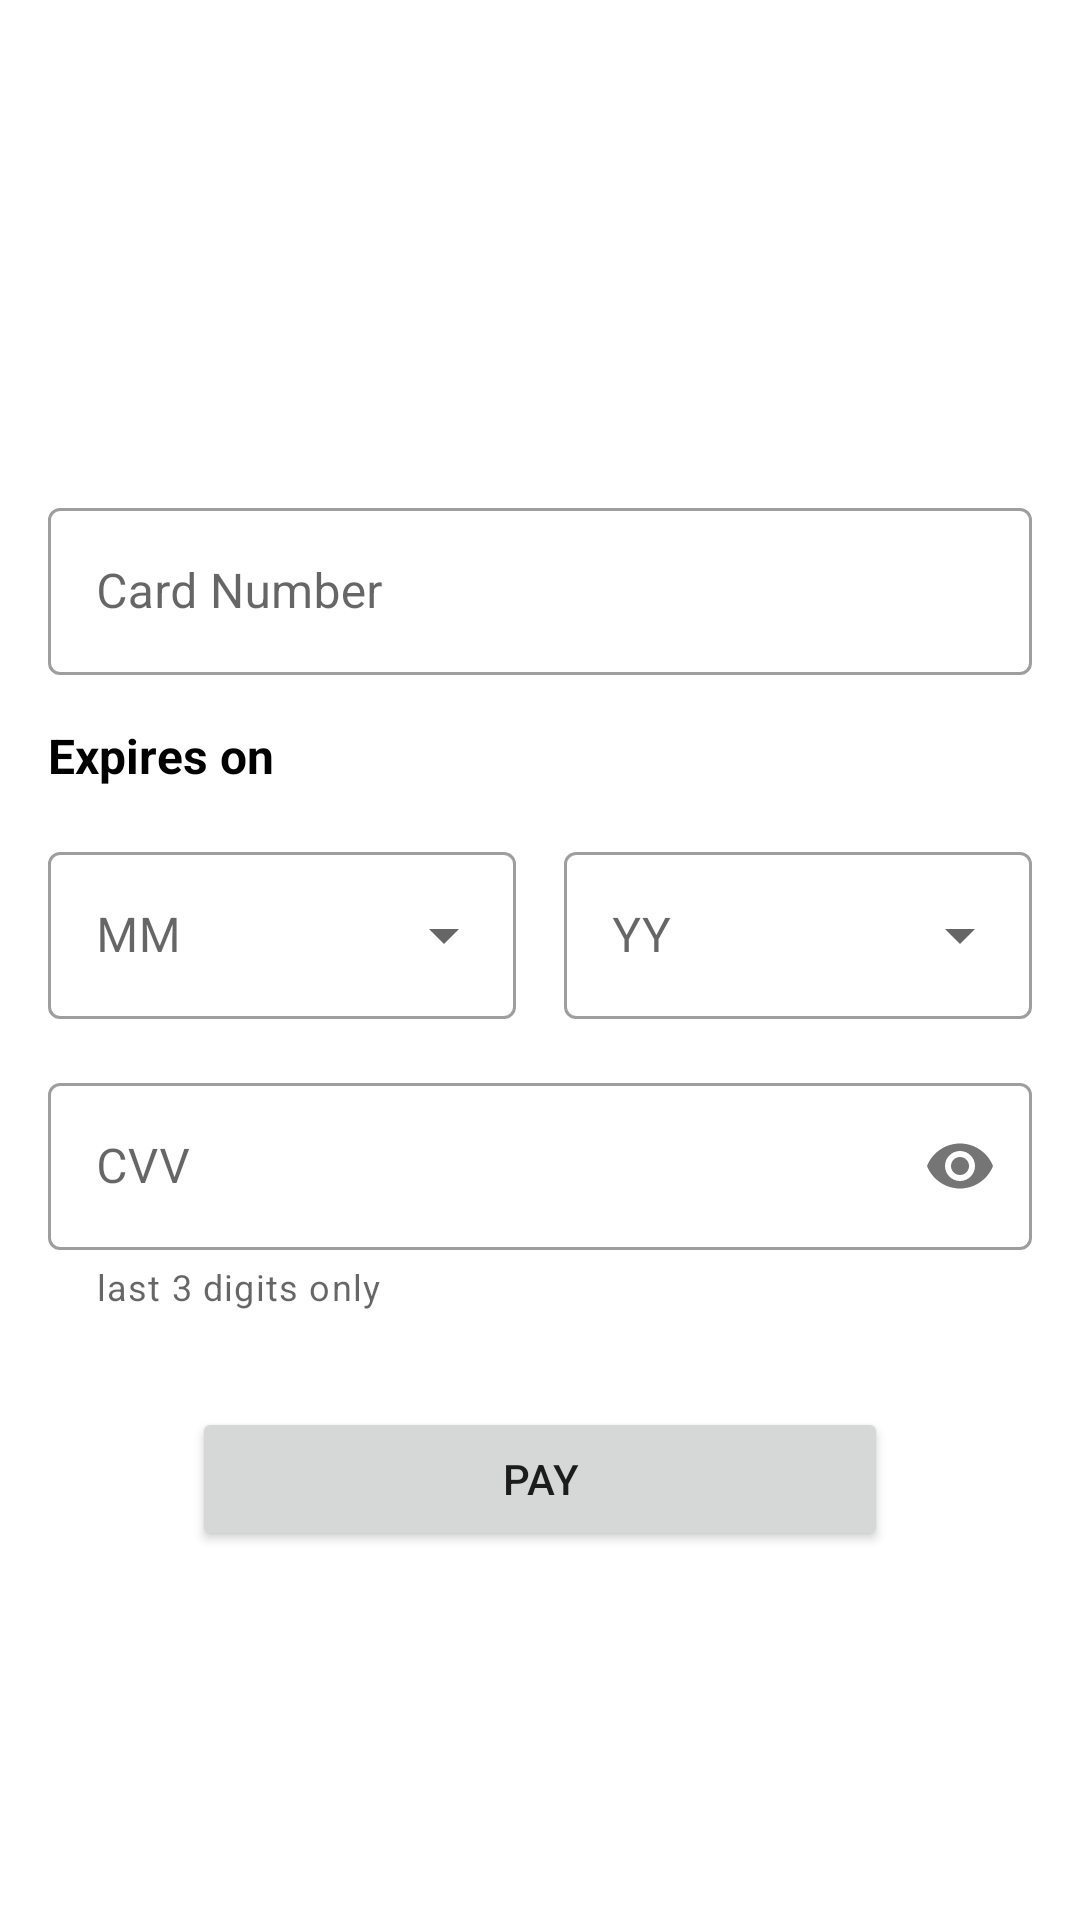

Layout XML and referenced resources for this Android screen:
<!-- AndroidManifest.xml: application theme Theme.Shopping -->
<!-- res/layout/fragment_card_payment.xml -->
<?xml version="1.0" encoding="utf-8"?>
<ScrollView
    xmlns:android="http://schemas.android.com/apk/res/android"
    xmlns:app="http://schemas.android.com/apk/res-auto"
    xmlns:tools="http://schemas.android.com/tools"
    android:layout_width="match_parent"
    android:layout_height="match_parent"
    tools:context=".CardPaymentFragment">

    <androidx.constraintlayout.widget.ConstraintLayout xmlns:android="http://schemas.android.com/apk/res/android"
        xmlns:app="http://schemas.android.com/apk/res-auto"
        xmlns:tools="http://schemas.android.com/tools"
        android:layout_width="match_parent"
        android:layout_height="match_parent"
        tools:context=".CardPaymentFragment">

        

        <ImageView
            android:id="@+id/upi_image"
            android:layout_width="150dp"
            android:layout_height="100dp"
            android:scaleType="fitXY"
            android:src="@drawable/cardpayment"
            android:layout_marginTop="48dp"
            app:layout_constraintEnd_toEndOf="parent"
            app:layout_constraintStart_toStartOf="parent"
            app:layout_constraintTop_toTopOf="parent" />


        <com.google.android.material.textfield.TextInputLayout
            android:id="@+id/card_no"
            style="@style/Widget.MaterialComponents.TextInputLayout.OutlinedBox"
            android:layout_width="0dp"
            android:layout_height="wrap_content"
            android:layout_marginStart="16dp"
            android:layout_marginTop="16dp"
            android:layout_marginEnd="16dp"
            app:layout_constraintEnd_toEndOf="parent"
            app:layout_constraintStart_toStartOf="parent"
            app:layout_constraintTop_toBottomOf="@+id/upi_image">

            <com.google.android.material.textfield.TextInputEditText
                android:layout_width="match_parent"
                android:layout_height="wrap_content"
                android:hint="Card Number"
                android:inputType="number"
                android:maxLength="16" />
        </com.google.android.material.textfield.TextInputLayout>

        <TextView
            android:id="@+id/label"
            android:layout_width="wrap_content"
            android:layout_height="wrap_content"
            android:text="Expires on"
            android:textColor="@color/black"
            android:textSize="16sp"
            android:textStyle="bold"
            android:layout_marginTop="16dp"
            app:layout_constraintStart_toStartOf="@+id/card_no"
            app:layout_constraintTop_toBottomOf="@+id/card_no" />

        <com.google.android.material.textfield.TextInputLayout
            android:id="@+id/month"
            style="@style/Widget.MaterialComponents.TextInputLayout.OutlinedBox.ExposedDropdownMenu"
            android:layout_width="0dp"
            android:layout_height="wrap_content"
            android:layout_marginTop="16dp"
            android:hint="MM"
            app:layout_constraintStart_toStartOf="@+id/label"
            app:layout_constraintEnd_toStartOf="@+id/year"
            app:layout_constraintTop_toBottomOf="@id/label">

            <AutoCompleteTextView
                android:id="@+id/month_dropdown"
                android:layout_width="match_parent"
                android:layout_height="wrap_content"
                android:inputType="none"/>
        </com.google.android.material.textfield.TextInputLayout>

        <com.google.android.material.textfield.TextInputLayout
            android:id="@+id/year"
            style="@style/Widget.MaterialComponents.TextInputLayout.OutlinedBox.ExposedDropdownMenu"
            android:layout_width="0dp"
            android:layout_height="wrap_content"
            android:layout_marginStart="16dp"
            app:layout_constraintEnd_toEndOf="@+id/card_no"
            app:layout_constraintStart_toEndOf="@+id/month"
            app:layout_constraintTop_toBottomOf="@id/label"
            app:layout_constraintTop_toTopOf="@+id/month">

            <AutoCompleteTextView
                android:id="@+id/year_dropdown"
                android:layout_width="match_parent"
                android:layout_height="wrap_content"
                android:hint="YY"
                android:inputType="none" />
        </com.google.android.material.textfield.TextInputLayout>

        <com.google.android.material.textfield.TextInputLayout
            android:id="@+id/cvv"
            style="@style/Widget.MaterialComponents.TextInputLayout.OutlinedBox"
            android:layout_width="0dp"
            android:layout_height="wrap_content"
            app:layout_constraintEnd_toEndOf="parent"
            app:layout_constraintStart_toStartOf="parent"
            android:layout_marginTop="16dp"
            android:layout_marginStart="16dp"
            android:layout_marginEnd="16dp"
            app:helperText="last 3 digits only"
            app:passwordToggleEnabled="true"
            app:layout_constraintTop_toBottomOf="@+id/month">

            <com.google.android.material.textfield.TextInputEditText
                android:layout_width="match_parent"
                android:layout_height="wrap_content"
                android:hint="CVV"
                android:maxLength="3"
                android:inputType="numberPassword"
                />
        </com.google.android.material.textfield.TextInputLayout>


        <Button
            android:id="@+id/pay"
            android:layout_width="0dp"
            android:layout_height="wrap_content"
            android:layout_marginStart="64dp"
            android:layout_marginEnd="64dp"
            android:layout_marginTop="32dp"
            android:text="Pay"
            android:layout_marginBottom="16dp"
            app:layout_constraintBottom_toBottomOf="parent"
            app:layout_constraintEnd_toEndOf="parent"
            app:layout_constraintStart_toStartOf="parent"
            app:layout_constraintTop_toBottomOf="@+id/cvv" />



    </androidx.constraintlayout.widget.ConstraintLayout>

</ScrollView>
<!-- resources referenced by this layout -->
<resources>
  <color name="black">#FF000000</color>
  <color name="white">#FFFFFFFF</color>
  <!-- drawable atm_card (drawable) -->
  <?xml version="1.0" encoding="utf-8"?>
  <shape xmlns:android="http://schemas.android.com/apk/res/android">
  
      <size android:width="328dp" android:height="208dp"/>
      <corners android:radius="10dp"/>
      <gradient android:centerColor="#a1a2a6" android:endColor="#70706f" android:startColor="#70706f" android:angle="-45" />
  
  
  </shape>
  <style name="Theme.Shopping" parent="Theme.MaterialComponents.DayNight.DarkActionBar">
          
          <item name="colorPrimary">@color/blue_600</item>
          
          <item name="colorPrimaryVariant">@color/blue_700</item>
          
          <item name="colorOnPrimary">@color/white</item>
          
          <item name="colorSecondary">@color/teal_200</item>
          <item name="colorSecondaryVariant">@color/teal_700</item>
          <item name="colorOnSecondary">@color/black</item>
          
          <item name="android:statusBarColor" tools:targetApi="l">?attr/colorPrimaryVariant</item>
          
      </style>
  <color name="blue_600">#4285f4</color>
  <color name="blue_700">#3f74e0</color>
  <color name="teal_200">#FF03DAC5</color>
  <color name="teal_700">#FF018786</color>
</resources>
